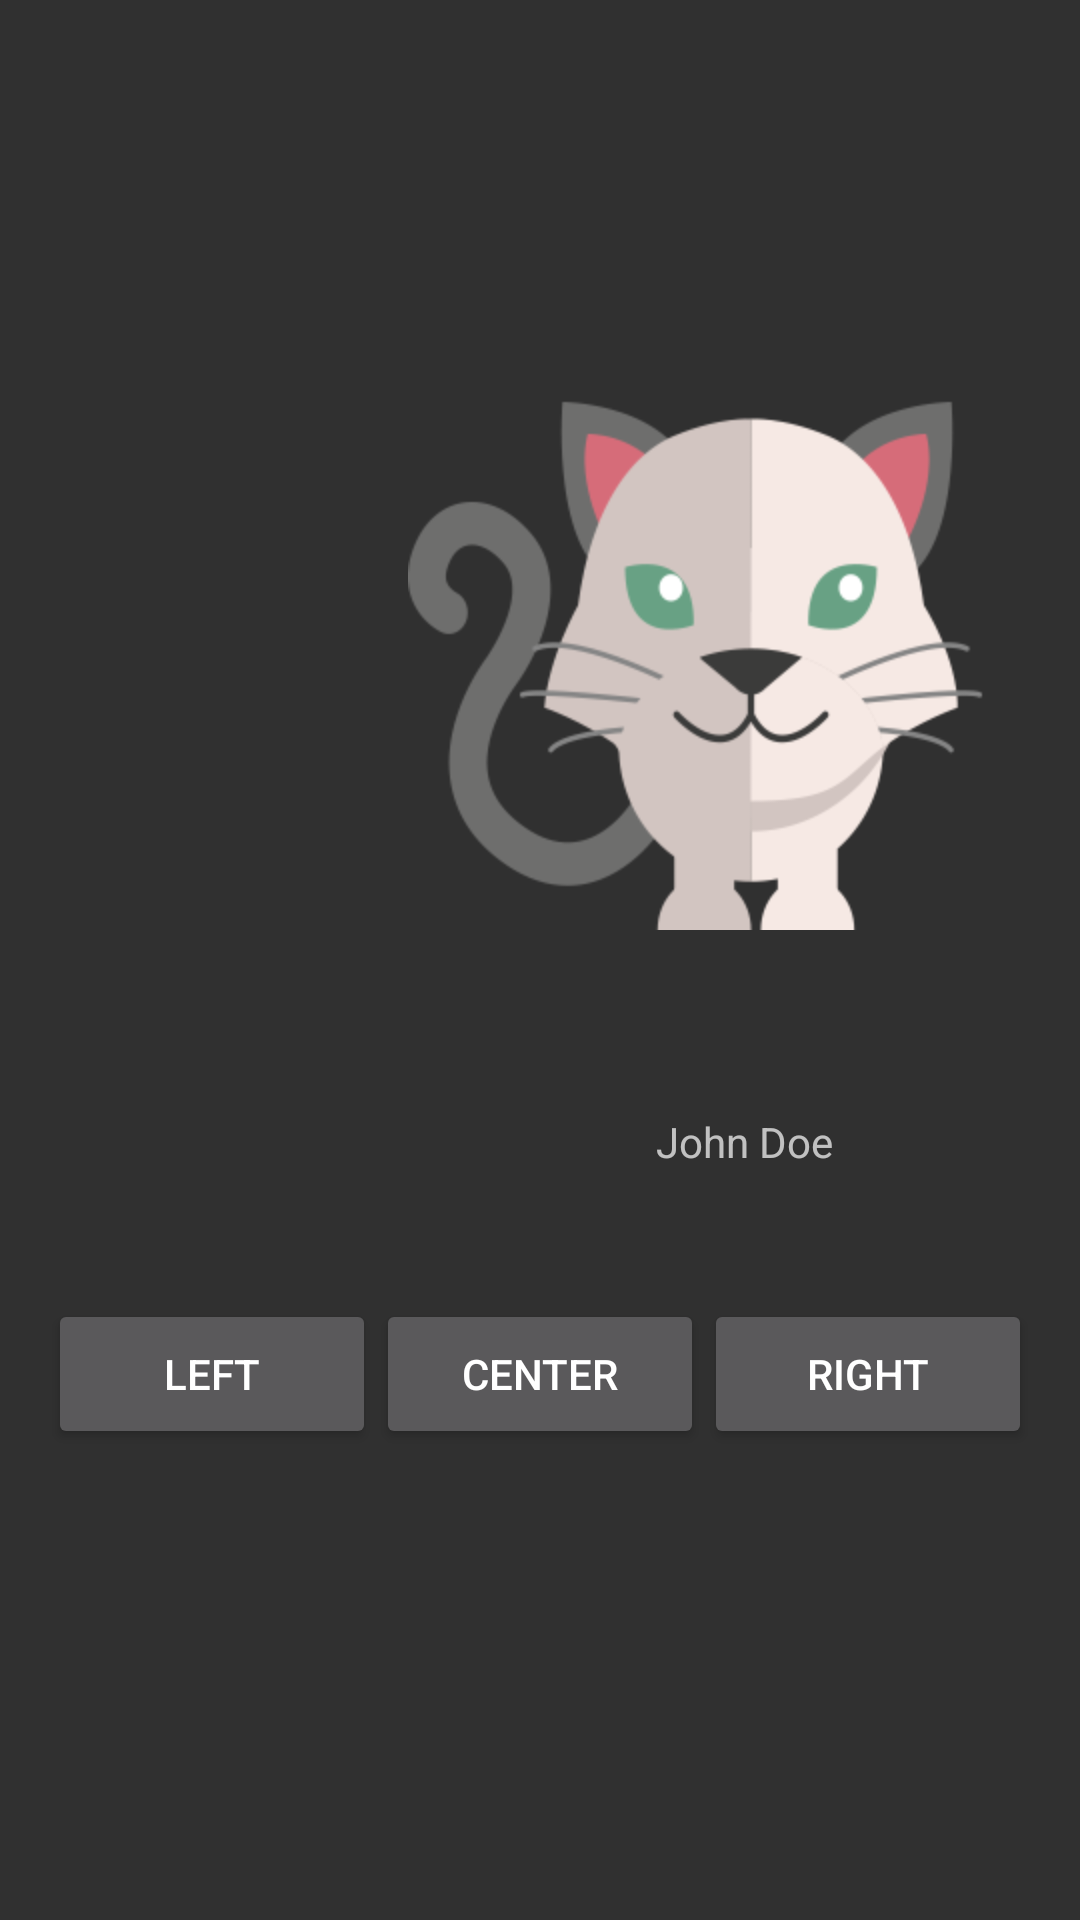

Android layout source for this screen:
<!-- AndroidManifest.xml: application theme myAppTheme -->
<!-- res/layout/activity_layout_design.xml -->
<LinearLayout xmlns:android="http://schemas.android.com/apk/res/android"
    xmlns:tools="http://schemas.android.com/tools"
    android:id="@+id/lnlRoot"
    android:layout_width="match_parent"
    android:layout_height="match_parent"
    android:orientation="vertical"
    android:weightSum="100">

    <FrameLayout

        android:layout_width="match_parent"
        android:layout_height="0dp"
        android:layout_gravity="center_horizontal"
        android:layout_marginLeft="0dp"
        android:layout_marginRight="0dp"
        android:layout_marginTop="66dp"
        android:layout_weight="62">

        <FrameLayout
            android:id="@+id/stickerFrame"
            android:layout_width="wrap_content"
            android:layout_height="wrap_content"
            android:layout_gravity="right">

            <ImageView
                android:id="@+id/btnRead"
                android:layout_width="wrap_content"
                android:layout_height="wrap_content"
                android:layout_gravity="right"
                android:layout_marginBottom="80dp"
                android:adjustViewBounds="true"
                android:src="@drawable/g_catwhite" />

            <ImageView
                android:id="@+id/btnClose"
                android:layout_width="46dp"
                android:layout_height="46dp"
                android:layout_gravity="right"
                android:src="@drawable/icon_close" />

            <LinearLayout
                android:layout_width="wrap_content"
                android:layout_height="wrap_content"
                android:layout_gravity="center_horizontal|bottom"
                android:orientation="vertical">

                <ImageView
                    android:id="@+id/imgAvatar"
                    android:layout_width="60dp"
                    android:layout_height="60dp"
                    android:src="@drawable/bobo2" />

                <TextView
                    android:layout_width="match_parent"
                    android:layout_height="wrap_content"
                    android:gravity="center_horizontal"
                    android:id="@+id/txtName"
                    android:text="John Doe" />
            </LinearLayout>
        </FrameLayout>
    </FrameLayout>

    <LinearLayout
        android:layout_width="match_parent"
        android:layout_height="0dp"
        android:layout_marginLeft="16dp"
        android:layout_marginRight="16dp"
        android:layout_marginTop="30dp"
        android:layout_weight="38">

        <Button
            android:id="@+id/btnLeft"
            android:layout_width="0dp"
            android:layout_height="50dp"
            android:layout_weight="1"
            android:text="Left" />

        <Button
            android:id="@+id/btnCenter"
            android:layout_width="0dp"
            android:layout_height="50dp"
            android:layout_weight="1"
            android:text="Center" />

        <Button
            android:id="@+id/btnRight"
            android:layout_width="0dp"
            android:layout_height="50dp"
            android:layout_weight="1"
            android:text="Right" />
    </LinearLayout>


</LinearLayout>
<!-- resources referenced by this layout -->
<resources>
  <!-- drawable g_catwhite: png bitmap (drawable-hdpi, 21796 bytes) -->
  <style name="myAppTheme" parent="Theme.AppCompat.NoActionBar">
          <item name="colorPrimary">@color/primaryColor</item>
          <item name="colorPrimaryDark">@color/primaryColorDark</item>
          <item name="android:windowNoTitle">true</item>
          <item name="windowActionBar">false</item>
          <item name="drawerArrowStyle">@style/DrawerArrowStyle</item>
      </style>
  <color name="primaryColor">#F64747</color>
  <color name="primaryColorDark">#C0392B</color>
  <style name="DrawerArrowStyle" parent="Widget.AppCompat.DrawerArrowToggle">
          <item name="spinBars">true</item>
          <item name="color">@android:color/white</item>
      </style>
</resources>
